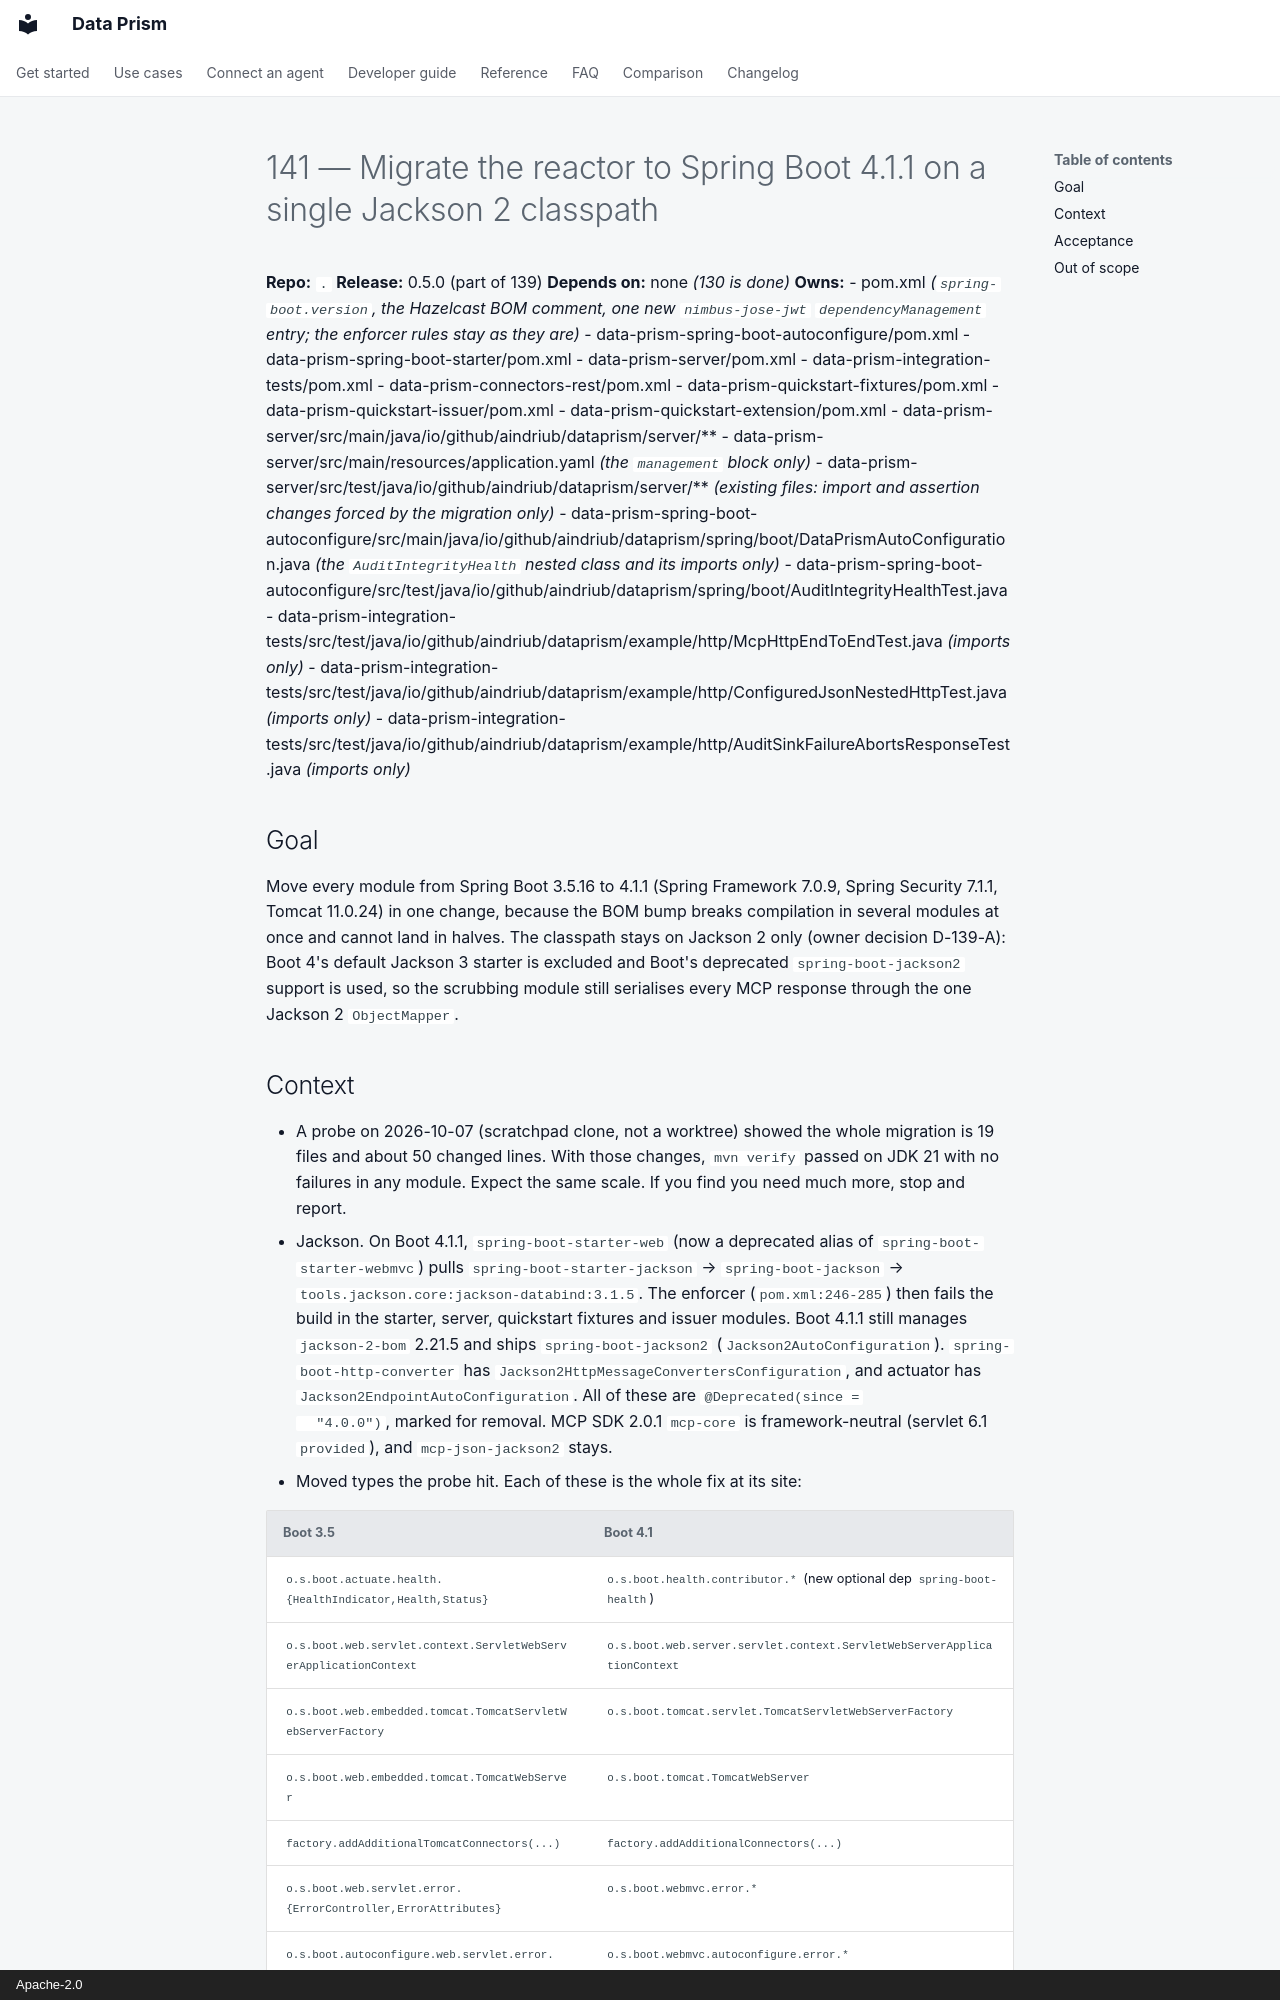

repository: AindriuB/data-prism · page: plan/tasks/retired/141-spring-boot-4-1-on-jackson-2/index.html · generator: mkdocs · copyright: Apache-2.0

# 141 — Migrate the reactor to Spring Boot 4.1.1 on a single Jackson 2 classpath

**Repo:** `.`
**Release:** 0.5.0 (part of 139)
**Depends on:** none *(130 is done)*
**Owns:**
- pom.xml *(`spring-boot.version`, the Hazelcast BOM comment, one new `nimbus-jose-jwt` `dependencyManagement` entry; the enforcer rules stay as they are)*
- data-prism-spring-boot-autoconfigure/pom.xml
- data-prism-spring-boot-starter/pom.xml
- data-prism-server/pom.xml
- data-prism-integration-tests/pom.xml
- data-prism-connectors-rest/pom.xml
- data-prism-quickstart-fixtures/pom.xml
- data-prism-quickstart-issuer/pom.xml
- data-prism-quickstart-extension/pom.xml
- data-prism-server/src/main/java/io/github/aindriub/dataprism/server/**
- data-prism-server/src/main/resources/application.yaml *(the `management` block only)*
- data-prism-server/src/test/java/io/github/aindriub/dataprism/server/** *(existing files: import and assertion changes forced by the migration only)*
- data-prism-spring-boot-autoconfigure/src/main/java/io/github/aindriub/dataprism/spring/boot/DataPrismAutoConfiguration.java *(the `AuditIntegrityHealth` nested class and its imports only)*
- data-prism-spring-boot-autoconfigure/src/test/java/io/github/aindriub/dataprism/spring/boot/AuditIntegrityHealthTest.java
- data-prism-integration-tests/src/test/java/io/github/aindriub/dataprism/example/http/McpHttpEndToEndTest.java *(imports only)*
- data-prism-integration-tests/src/test/java/io/github/aindriub/dataprism/example/http/ConfiguredJsonNestedHttpTest.java *(imports only)*
- data-prism-integration-tests/src/test/java/io/github/aindriub/dataprism/example/http/AuditSinkFailureAbortsResponseTest.java *(imports only)*

## Goal

Move every module from Spring Boot 3.5.16 to 4.1.1 (Spring Framework 7.0.9,
Spring Security 7.1.1, Tomcat 11.0.24) in one change, because the BOM bump
breaks compilation in several modules at once and cannot land in halves. The
classpath stays on Jackson 2 only (owner decision D-139-A): Boot 4's default
Jackson 3 starter is excluded and Boot's deprecated `spring-boot-jackson2`
support is used, so the scrubbing module still serialises every MCP response
through the one Jackson 2 `ObjectMapper`.
